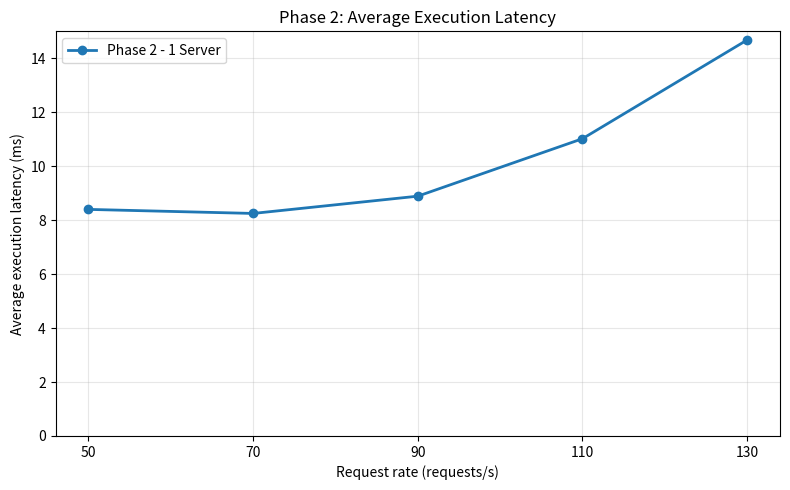
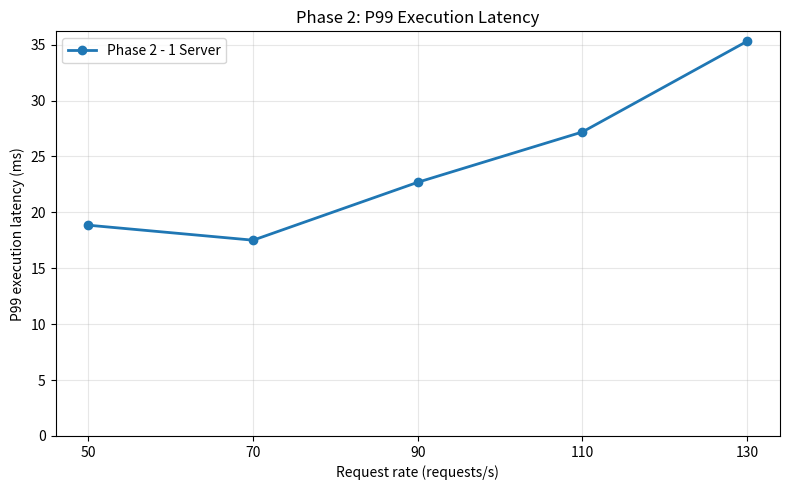

Write Python code to recreate these figures, in order.
import matplotlib.pyplot as plt

rates = [50, 70, 90, 110, 130]
avg = [8.40, 8.25, 8.89, 11.02, 14.68]
p99 = [18.85, 17.51, 22.69, 27.19, 35.30]

for values, ylabel, title, filename in [
    (avg, "Average execution latency (ms)", "Phase 2: Average Execution Latency", "phase2.png"),
    (p99, "P99 execution latency (ms)", "Phase 2: P99 Execution Latency", "phase2_p99.png"),
]:
    plt.figure(figsize=(8, 5))
    plt.plot(rates, values, marker='o', linewidth=2, color='tab:blue', label='Phase 2 - 1 Server')
    plt.xlabel("Request rate (requests/s)")
    plt.ylabel(ylabel)
    plt.title(title)
    plt.xticks(rates)
    plt.ylim(bottom=0)
    plt.grid(True, alpha=0.3)
    plt.legend()
    plt.tight_layout()
    plt.savefig(filename, dpi=300, bbox_inches="tight")
    plt.close()

print("Saved phase2.png and phase2_p99.png")
